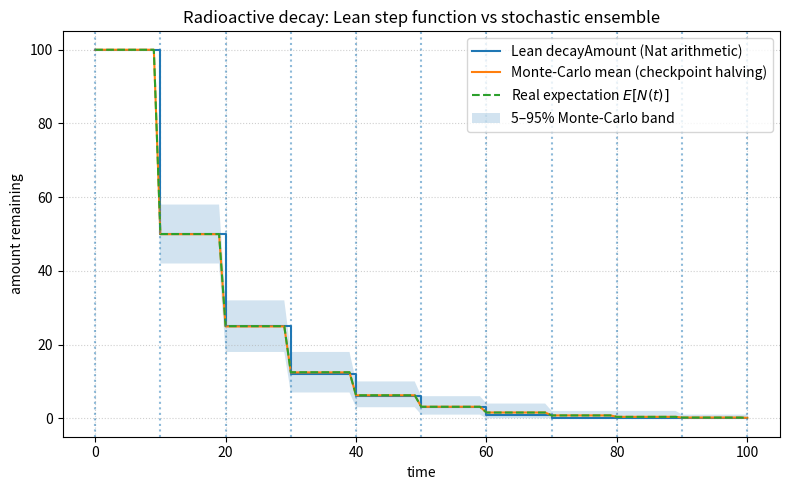
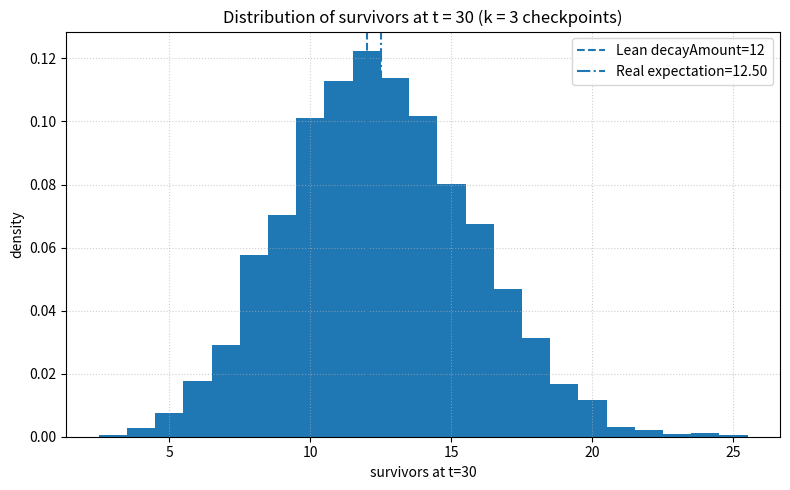
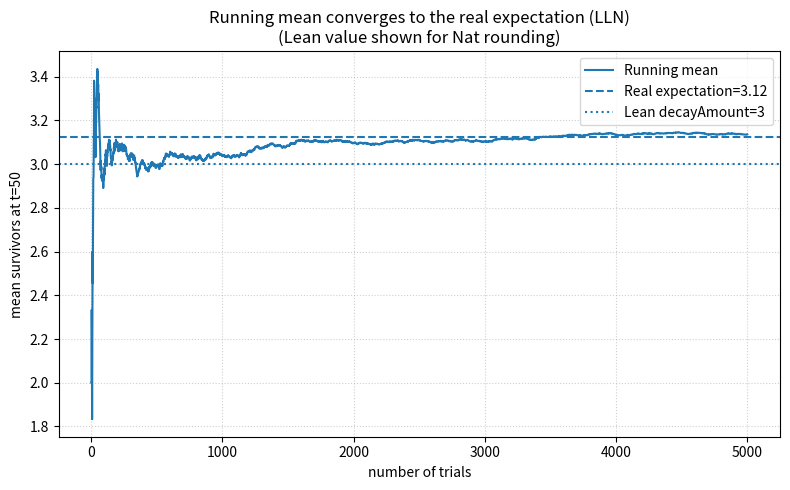

The matplotlib source for these figures, in order:
# -*- coding: utf-8 -*-
"""
Simulation based on the provided Lean snippet for a basic stochastic‑process theorem.

Exact Lean code referenced (verbatim):

structure RadioactiveDecay where
  halfLife : Nat
  initialAmount : Nat
def decayAmount (rd : RadioactiveDecay) (time : Nat) : Nat := rd.initialAmount / (2 ^ (time / rd.halfLife))
theorem decay_at_zero : decayAmount ⟨10, 100⟩ 0 = 100 := by rfl

What this script does (and how each step ties to the Lean code):
1) Mirrors the Lean structure and function exactly over integers (Nat semantics):
     decayAmount(rd, t) = rd.initialAmount // 2^(t // rd.halfLife)
   Note the use of integer division (//) to match Lean’s Nat division.
2) Verifies the Lean theorem analogue:
     decayAmount(⟨10,100⟩, 0) == 100    (holds by definition, i.e., Lean's `rfl`).
3) Provides a *stochastic* model consistent with the half‑life interpretation:
   - Time is continuous but *decay events* only occur at checkpoints t = k·halfLife.
   - At each checkpoint, every surviving atom independently survives with prob 1/2.
   - Between checkpoints, the count stays constant.
   This yields E[N(t)] = initialAmount · (1/2)^⌊t/halfLife⌋, while the Lean function
   returns floor(initialAmount / 2^⌊t/halfLife⌋) due to Nat arithmetic.
4) Visuals (each on its own figure, matplotlib defaults, no custom colors):
   - Step curve of the Lean `decayAmount` vs Monte‑Carlo mean with 5–95% band.
   - Histogram of survivors at t = 3·halfLife with markers for Lean value (floor)
     and the real expectation.
   - LLN demo: running mean at t = 5·halfLife approaching the real expectation,
     with the Lean (floored) value shown for comparison.
5) Saves a CSV summary of the trajectories.

Dependencies: numpy, matplotlib, pandas.
"""

from dataclasses import dataclass
import numpy as np
import matplotlib.pyplot as plt
import pandas as pd
from typing import Tuple

# ----- Mirror the Lean definitions exactly over integers (Nat semantics) -----

LEAN_CODE = """structure RadioactiveDecay where
  halfLife : Nat
  initialAmount : Nat
def decayAmount (rd : RadioactiveDecay) (time : Nat) : Nat := rd.initialAmount / (2 ^ (time / rd.halfLife))
theorem decay_at_zero : decayAmount ⟨10, 100⟩ 0 = 100 := by rfl"""

print("Exact Lean code referenced:\n")
print(LEAN_CODE)
print("\n— End Lean code —\n")

@dataclass(frozen=True)
class RadioactiveDecay:
    halfLife: int
    initialAmount: int

def decay_amount(rd: RadioactiveDecay, time: int) -> int:
    """
    Python analogue of the Lean definition with Nat division:
      decayAmount (rd) (time) = rd.initialAmount / (2 ^ (time / rd.halfLife))
    where '/' and '^' are on Nats. In Python we use:
      // for integer division, and ** for exponentiation.
    """
    if rd.halfLife <= 0:
        raise ValueError("halfLife must be positive to mirror Lean Nat semantics.")
    k = time // rd.halfLife
    return rd.initialAmount // (2 ** k)

# ----- Verify the Lean theorem instance (by definitional equality) -----
assert decay_amount(RadioactiveDecay(10, 100), 0) == 100, "Lean theorem analogue failed."
print("Lean theorem analogue check passed: decayAmount ⟨10,100⟩ at t=0 equals 100 (by definition).\n")

# ----- Stochastic model consistent with half-life checkpoints -----

def simulate_decay_trial(rd: RadioactiveDecay, t_max: int, rng: np.random.Generator) -> np.ndarray:
    """
    Simulate one trial:
      - For times t, compute k = floor(t / halfLife).
      - Each time k increases by 1, apply Binomial(n, 1/2) to survivors.
      - Between checkpoints, state is constant.
    Returns an array of survivors for times 0..t_max (inclusive).
    """
    if rd.halfLife <= 0:
        raise ValueError("halfLife must be positive.")
    survivors = rd.initialAmount
    out = np.empty(t_max + 1, dtype=int)
    prev_k = 0
    for t in range(t_max + 1):
        k = t // rd.halfLife
        if k > prev_k:
            # Apply as many 1/2 survival rounds as checkpoints crossed since last t
            for _ in range(k - prev_k):
                survivors = rng.binomial(survivors, 0.5)
            prev_k = k
        out[t] = survivors
    return out

def simulate_decay_ensemble(rd: RadioactiveDecay, t_max: int, n_trials: int, seed: int = 202509122325) -> Tuple[np.ndarray, np.ndarray]:
    rng = np.random.default_rng(seed)
    trials = np.empty((n_trials, t_max + 1), dtype=int)
    for i in range(n_trials):
        trials[i] = simulate_decay_trial(rd, t_max, rng)
    return np.arange(0, t_max + 1), trials

def lean_curve(rd: RadioactiveDecay, times: np.ndarray) -> np.ndarray:
    return np.array([decay_amount(rd, int(t)) for t in times], dtype=int)

def real_expectation(rd: RadioactiveDecay, times: np.ndarray) -> np.ndarray:
    k = (times // rd.halfLife).astype(int)
    return rd.initialAmount * (0.5 ** k)

# ----- Parameters tied to the Lean theorem instance -----
rd = RadioactiveDecay(halfLife=10, initialAmount=100)
t_max = 100
n_trials = 5000

# ----- Run ensemble simulation -----
times, trials = simulate_decay_ensemble(rd, t_max=t_max, n_trials=n_trials)
lean_vals = lean_curve(rd, times)
mean_vals = trials.mean(axis=0)
q05 = np.quantile(trials, 0.05, axis=0)
q95 = np.quantile(trials, 0.95, axis=0)
exp_vals = real_expectation(rd, times)

# ----- Save summary CSV -----
df = pd.DataFrame({
    "time": times,
    "lean_decayAmount_nat": lean_vals,
    "mc_mean": mean_vals,
    "q05": q05,
    "q95": q95,
    "real_expectation": exp_vals
})
csv_path = "./radioactive_decay_summary.csv"
df.to_csv(csv_path, index=False)
print(f"Saved time‑series summary to: {csv_path}\n")

# ----- Visualization 1: Lean step curve vs Monte‑Carlo mean with band -----
plt.figure(figsize=(8, 5))
plt.step(times, lean_vals, where="post", label="Lean decayAmount (Nat arithmetic)")
plt.plot(times, mean_vals, label="Monte‑Carlo mean (checkpoint halving)")
plt.plot(times, exp_vals, linestyle="--", label="Real expectation $E[N(t)]$")
plt.fill_between(times, q05, q95, alpha=0.2, label="5–95% Monte‑Carlo band")
for m in range(0, t_max + 1, rd.halfLife):
    plt.axvline(m, linestyle=":", alpha=0.5)
plt.xlabel("time")
plt.ylabel("amount remaining")
plt.title("Radioactive decay: Lean step function vs stochastic ensemble")
plt.grid(True, linestyle=":", alpha=0.6)
plt.legend()
plt.tight_layout()
plt.show()

# ----- Visualization 2: Distribution at t = 3·halfLife -----
t_star = 3 * rd.halfLife
idx = int(t_star)
vals_star = trials[:, idx]
plt.figure(figsize=(8, 5))
# integer-aligned bins
bins = np.arange(vals_star.min() - 0.5, vals_star.max() + 1.5, 1.0)
plt.hist(vals_star, bins=bins, density=True)
plt.axvline(lean_vals[idx], linestyle="--", label=f"Lean decayAmount={lean_vals[idx]}")
plt.axvline(exp_vals[idx], linestyle="-.", label=f"Real expectation={exp_vals[idx]:.2f}")
plt.xlabel(f"survivors at t={t_star}")
plt.ylabel("density")
plt.title(f"Distribution of survivors at t = {t_star} (k = {t_star // rd.halfLife} checkpoints)")
plt.grid(True, linestyle=":", alpha=0.6)
plt.legend()
plt.tight_layout()
plt.show()

# ----- Visualization 3: LLN — running mean at t = 5·halfLife -----
t_star2 = 5 * rd.halfLife
vals_star2 = trials[:, t_star2]
running_mean = np.cumsum(vals_star2) / np.arange(1, n_trials + 1)
plt.figure(figsize=(8, 5))
plt.plot(np.arange(1, n_trials + 1), running_mean, label="Running mean")
plt.axhline(exp_vals[t_star2], linestyle="--", label=f"Real expectation={exp_vals[t_star2]:.2f}")
plt.axhline(lean_vals[t_star2], linestyle=":", label=f"Lean decayAmount={lean_vals[t_star2]}")
plt.xlabel("number of trials")
plt.ylabel(f"mean survivors at t={t_star2}")
plt.title("Running mean converges to the real expectation (LLN)\n(Lean value shown for Nat rounding)")
plt.grid(True, linestyle=":", alpha=0.6)
plt.legend()
plt.tight_layout()
plt.show()
